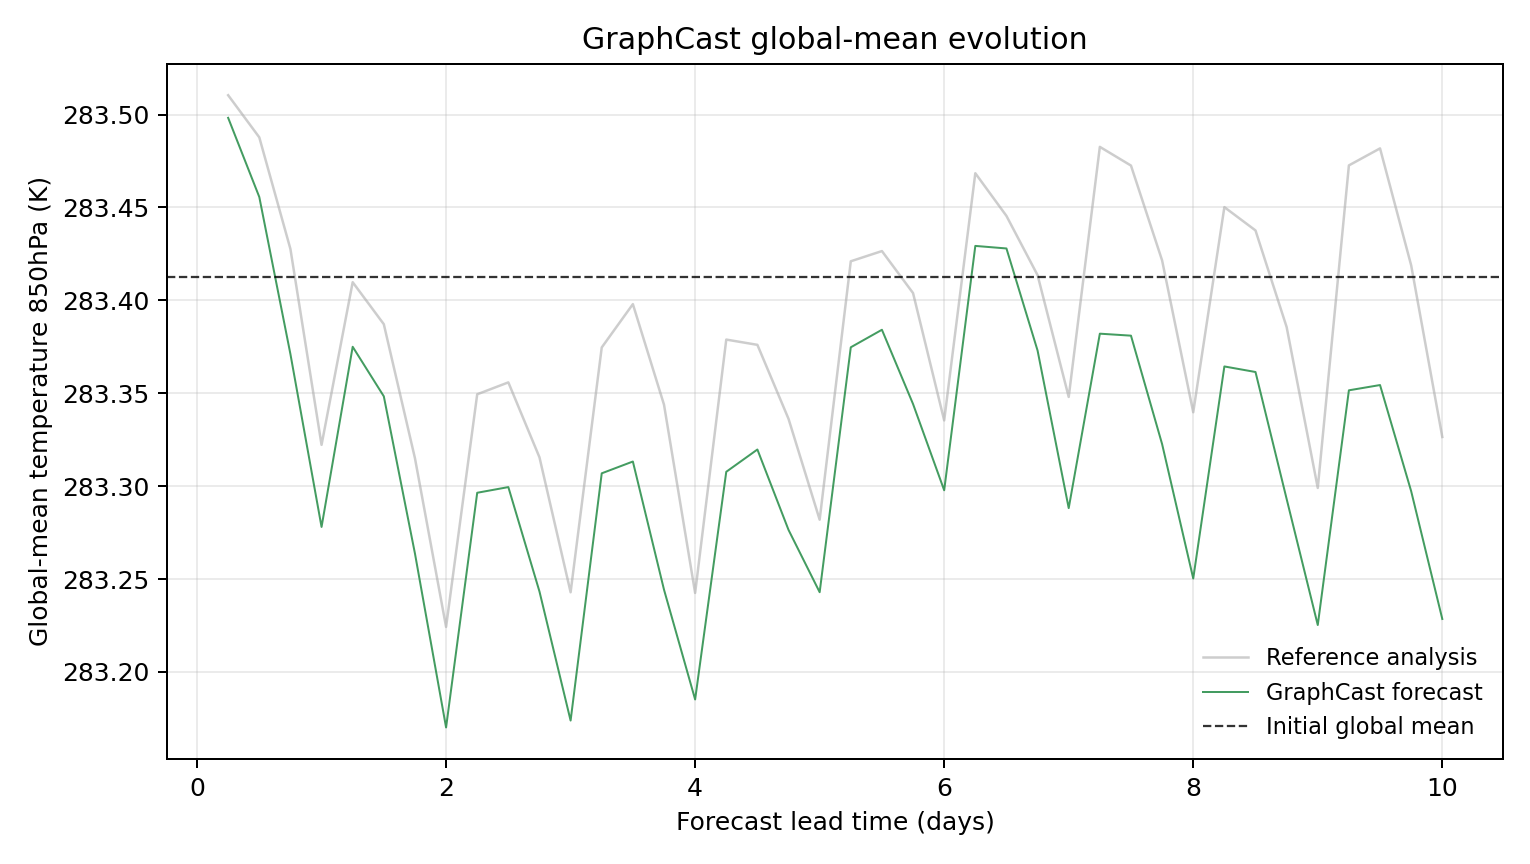

The file beside this chart, header and first rows:
model, scenario, init_time, step, lead_hours, lead_day, global_mean_k, global_mean_anomaly_k, reference_global_mean_k, reference_global_mean_anomaly_k, initial_global_mean_k, metric_id, metric_variable, metric_level_hpa, reference
GraphCast, , 2023-08-08T06:00, 1, 6.0, 0.25, 283.5, 0.08582, 283.5, 0.09799, 283.4, temperature_850hPa, temperature, 850, ground_truth
GraphCast, , 2023-08-08T06:00, 2, 12.0, 0.5, 283.5, 0.04321, 283.5, 0.07532, 283.4, temperature_850hPa, temperature, 850, ground_truth
GraphCast, , 2023-08-08T06:00, 3, 18.0, 0.75, 283.4, -0.04135, 283.4, 0.01523, 283.4, temperature_850hPa, temperature, 850, ground_truth
GraphCast, , 2023-08-08T06:00, 4, 24.0, 1.0, 283.3, -0.1344, 283.3, -0.09021, 283.4, temperature_850hPa, temperature, 850, ground_truth
GraphCast, , 2023-08-08T06:00, 5, 30.0, 1.25, 283.4, -0.03741, 283.4, -0.002655, 283.4, temperature_850hPa, temperature, 850, ground_truth
GraphCast, , 2023-08-08T06:00, 6, 36.0, 1.5, 283.3, -0.06409, 283.4, -0.02527, 283.4, temperature_850hPa, temperature, 850, ground_truth
GraphCast, , 2023-08-08T06:00, 7, 42.0, 1.75, 283.3, -0.1487, 283.3, -0.09738, 283.4, temperature_850hPa, temperature, 850, ground_truth
GraphCast, , 2023-08-08T06:00, 8, 48.0, 2.0, 283.2, -0.2423, 283.2, -0.1882, 283.4, temperature_850hPa, temperature, 850, ground_truth
GraphCast, , 2023-08-08T06:00, 9, 54.0, 2.25, 283.3, -0.116, 283.3, -0.06299, 283.4, temperature_850hPa, temperature, 850, ground_truth
GraphCast, , 2023-08-08T06:00, 10, 60.0, 2.5, 283.3, -0.1129, 283.4, -0.05658, 283.4, temperature_850hPa, temperature, 850, ground_truth
GraphCast, , 2023-08-08T06:00, 11, 66.0, 2.75, 283.2, -0.1692, 283.3, -0.09692, 283.4, temperature_850hPa, temperature, 850, ground_truth
GraphCast, , 2023-08-08T06:00, 12, 72.0, 3.0, 283.2, -0.2386, 283.2, -0.1696, 283.4, temperature_850hPa, temperature, 850, ground_truth
GraphCast, , 2023-08-08T06:00, 13, 78.0, 3.25, 283.3, -0.1055, 283.4, -0.03778, 283.4, temperature_850hPa, temperature, 850, ground_truth
GraphCast, , 2023-08-08T06:00, 14, 84.0, 3.5, 283.3, -0.09918, 283.4, -0.01447, 283.4, temperature_850hPa, temperature, 850, ground_truth
GraphCast, , 2023-08-08T06:00, 15, 90.0, 3.75, 283.2, -0.1682, 283.3, -0.06857, 283.4, temperature_850hPa, temperature, 850, ground_truth
GraphCast, , 2023-08-08T06:00, 16, 96.0, 4.0, 283.2, -0.2273, 283.2, -0.1699, 283.4, temperature_850hPa, temperature, 850, ground_truth
GraphCast, , 2023-08-08T06:00, 17, 102.0, 4.25, 283.3, -0.1047, 283.4, -0.03354, 283.4, temperature_850hPa, temperature, 850, ground_truth
GraphCast, , 2023-08-08T06:00, 18, 108.0, 4.5, 283.3, -0.09271, 283.4, -0.03638, 283.4, temperature_850hPa, temperature, 850, ground_truth
GraphCast, , 2023-08-08T06:00, 19, 114.0, 4.75, 283.3, -0.136, 283.3, -0.0762, 283.4, temperature_850hPa, temperature, 850, ground_truth
GraphCast, , 2023-08-08T06:00, 20, 120.0, 5.0, 283.2, -0.1695, 283.3, -0.1305, 283.4, temperature_850hPa, temperature, 850, ground_truth
GraphCast, , 2023-08-08T06:00, 21, 126.0, 5.25, 283.4, -0.03769, 283.4, 0.008606, 283.4, temperature_850hPa, temperature, 850, ground_truth
GraphCast, , 2023-08-08T06:00, 22, 132.0, 5.5, 283.4, -0.02826, 283.4, 0.0141, 283.4, temperature_850hPa, temperature, 850, ground_truth
GraphCast, , 2023-08-08T06:00, 23, 138.0, 5.75, 283.3, -0.06824, 283.4, -0.008514, 283.4, temperature_850hPa, temperature, 850, ground_truth
GraphCast, , 2023-08-08T06:00, 24, 144.0, 6.0, 283.3, -0.1147, 283.3, -0.07706, 283.4, temperature_850hPa, temperature, 850, ground_truth
GraphCast, , 2023-08-08T06:00, 25, 150.0, 6.25, 283.4, 0.01688, 283.5, 0.056, 283.4, temperature_850hPa, temperature, 850, ground_truth
GraphCast, , 2023-08-08T06:00, 26, 156.0, 6.5, 283.4, 0.0155, 283.4, 0.03302, 283.4, temperature_850hPa, temperature, 850, ground_truth
GraphCast, , 2023-08-08T06:00, 27, 162.0, 6.75, 283.4, -0.03946, 283.4, 0.001129, 283.4, temperature_850hPa, temperature, 850, ground_truth
GraphCast, , 2023-08-08T06:00, 28, 168.0, 7.0, 283.3, -0.1243, 283.3, -0.06442, 283.4, temperature_850hPa, temperature, 850, ground_truth
GraphCast, , 2023-08-08T06:00, 29, 174.0, 7.25, 283.4, -0.03036, 283.5, 0.07019, 283.4, temperature_850hPa, temperature, 850, ground_truth
GraphCast, , 2023-08-08T06:00, 30, 180.0, 7.5, 283.4, -0.03143, 283.5, 0.06012, 283.4, temperature_850hPa, temperature, 850, ground_truth
GraphCast, , 2023-08-08T06:00, 31, 186.0, 7.75, 283.3, -0.08981, 283.4, 0.009064, 283.4, temperature_850hPa, temperature, 850, ground_truth
GraphCast, , 2023-08-08T06:00, 32, 192.0, 8.0, 283.3, -0.1621, 283.3, -0.07266, 283.4, temperature_850hPa, temperature, 850, ground_truth
GraphCast, , 2023-08-08T06:00, 33, 198.0, 8.25, 283.4, -0.048, 283.5, 0.03775, 283.4, temperature_850hPa, temperature, 850, ground_truth
GraphCast, , 2023-08-08T06:00, 34, 204.0, 8.5, 283.4, -0.05099, 283.4, 0.02521, 283.4, temperature_850hPa, temperature, 850, ground_truth
GraphCast, , 2023-08-08T06:00, 35, 210.0, 8.75, 283.3, -0.1193, 283.4, -0.02679, 283.4, temperature_850hPa, temperature, 850, ground_truth
GraphCast, , 2023-08-08T06:00, 36, 216.0, 9.0, 283.2, -0.1872, 283.3, -0.1134, 283.4, temperature_850hPa, temperature, 850, ground_truth
GraphCast, , 2023-08-08T06:00, 37, 222.0, 9.25, 283.4, -0.06085, 283.5, 0.06021, 283.4, temperature_850hPa, temperature, 850, ground_truth
GraphCast, , 2023-08-08T06:00, 38, 228.0, 9.5, 283.4, -0.05801, 283.5, 0.06937, 283.4, temperature_850hPa, temperature, 850, ground_truth
GraphCast, , 2023-08-08T06:00, 39, 234.0, 9.75, 283.3, -0.1151, 283.4, 0.006439, 283.4, temperature_850hPa, temperature, 850, ground_truth
GraphCast, , 2023-08-08T06:00, 40, 240.0, 10.0, 283.2, -0.1839, 283.3, -0.08597, 283.4, temperature_850hPa, temperature, 850, ground_truth
